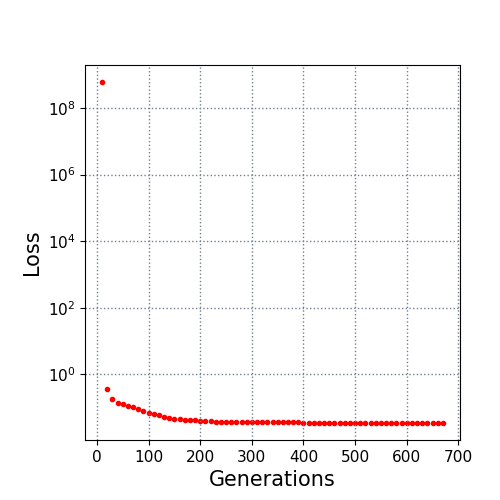

The data file committed next to this chart (first rows):
10.0, 600000000.0
20.0, 0.3643
30.0, 0.1776
40.0, 0.1412
50.0, 0.1254
60.0, 0.1131
70.0, 0.1075
80.0, 0.09265
90.0, 0.07958
100.0, 0.07003
110.0, 0.06531
120.0, 0.05884
130.0, 0.05309
140.0, 0.05033
150.0, 0.04666
160.0, 0.04499
170.0, 0.04349
180.0, 0.04276
190.0, 0.04176
200.0, 0.04061
210.0, 0.03976
220.0, 0.03875
230.0, 0.03804
240.0, 0.03769
250.0, 0.03754
260.0, 0.03753
270.0, 0.03732
280.0, 0.03719
290.0, 0.03719
300.0, 0.03719
310.0, 0.03702
320.0, 0.03685
330.0, 0.03663
340.0, 0.03648
350.0, 0.0364
360.0, 0.0364
370.0, 0.03625
380.0, 0.03614
390.0, 0.0361
400.0, 0.03604
410.0, 0.036
420.0, 0.03593
430.0, 0.03588
440.0, 0.03587
450.0, 0.0358
460.0, 0.03569
470.0, 0.0356
480.0, 0.03558
490.0, 0.03551
500.0, 0.03551
510.0, 0.03551
520.0, 0.03547
530.0, 0.03545
540.0, 0.03526
550.0, 0.03523
560.0, 0.03518
570.0, 0.03514
580.0, 0.03513
590.0, 0.03512
600.0, 0.03511
610.0, 0.0351
... 6 more rows
